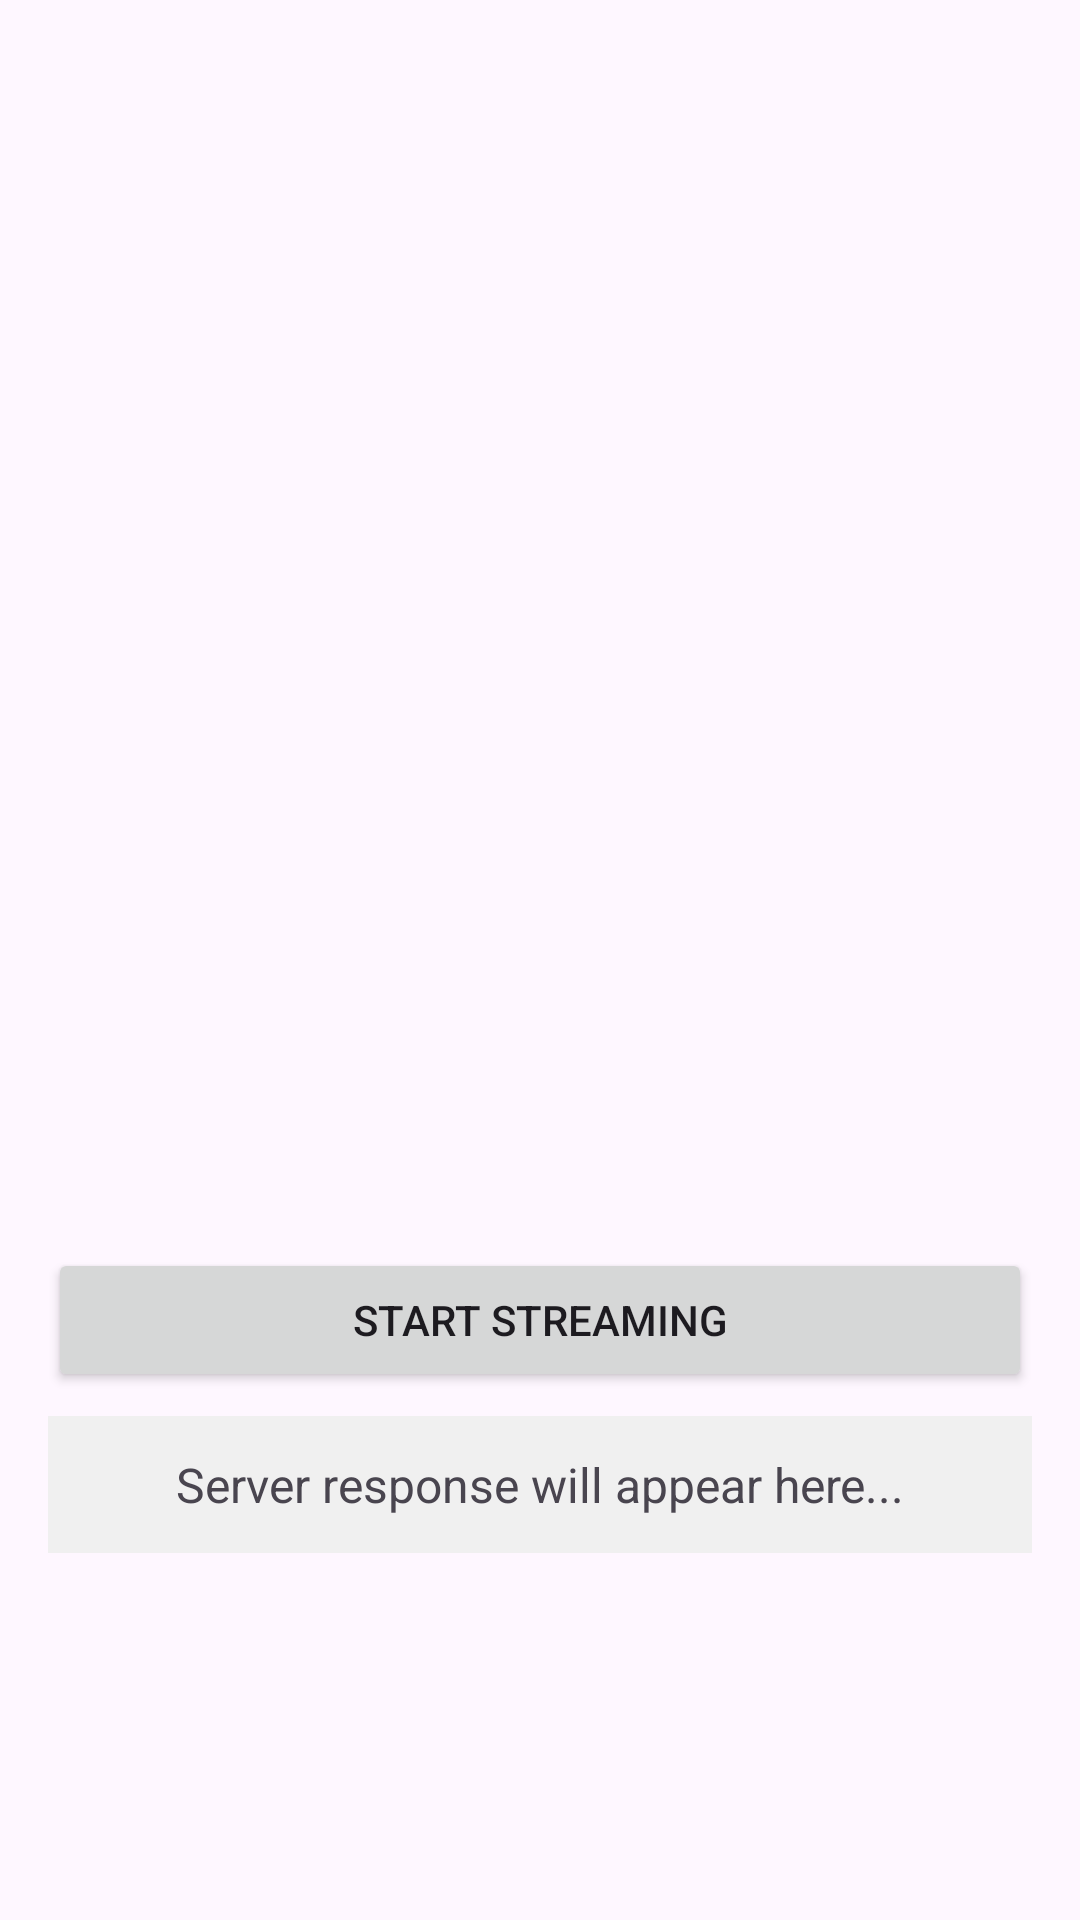

This screen was rendered from an Android layout file. Write that file and the resources it references.
<!-- AndroidManifest.xml: application theme Theme.Sign_signal_02 -->
<!-- res/layout/activity_slg_page2.xml -->
<?xml version="1.0" encoding="utf-8"?>
<LinearLayout xmlns:android="http://schemas.android.com/apk/res/android"
    android:layout_width="match_parent"
    android:layout_height="match_parent"
    android:orientation="vertical"
    android:padding="16dp">

    
    <TextureView
        android:id="@+id/textureView"
        android:layout_width="match_parent"
        android:layout_height="400dp"/>

    
    <Button
        android:id="@+id/startButton"
        android:layout_width="match_parent"
        android:layout_height="wrap_content"
        android:text="Start Streaming" />

    
    <TextView
        android:id="@+id/responseTextView"
        android:layout_width="match_parent"
        android:layout_height="wrap_content"
        android:text="Server response will appear here..."
        android:textSize="16sp"
        android:textAlignment="center"
        android:padding="12dp"
        android:background="#F0F0F0"
        android:layout_marginTop="8dp"
        android:layout_marginBottom="8dp"/>

    
    <Button
        android:id="@+id/stopButton"
        android:layout_width="match_parent"
        android:layout_height="wrap_content"
        android:text="Stop Streaming"
        android:visibility="gone"/>

</LinearLayout>
<!-- resources referenced by this layout -->
<resources>
  <style name="Theme.Sign_signal_02" parent="Base.Theme.Sign_signal_02" />
  <style name="Base.Theme.Sign_signal_02" parent="Theme.Material3.DayNight.NoActionBar">
          
          
      </style>
</resources>
